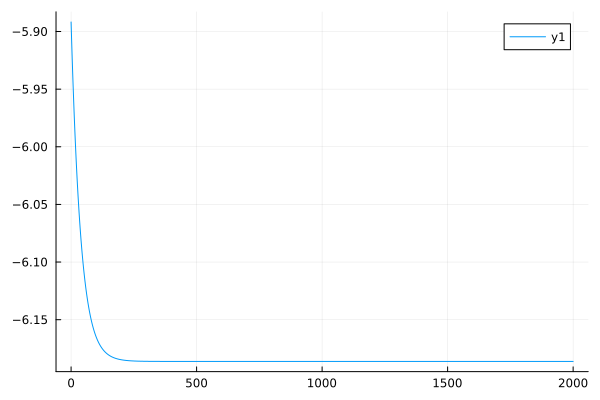

The file beside this chart, header and first rows:
0	-5.891751034759535
1	-5.899
2	-5.906
3	-5.914
4	-5.92
5	-5.927
6	-5.934
7	-5.94
8	-5.946
9	-5.953
10	-5.959
11	-5.964
12	-5.97
13	-5.976
14	-5.981
15	-5.986
16	-5.991
17	-5.996
18	-6.001
19	-6.006
20	-6.01
21	-6.015
22	-6.019
23	-6.024
24	-6.028
25	-6.032
26	-6.036
27	-6.04
28	-6.043
29	-6.047
30	-6.051
31	-6.054
32	-6.058
33	-6.061
34	-6.064
35	-6.067
36	-6.07
37	-6.073
38	-6.076
39	-6.079
40	-6.082
41	-6.085
42	-6.087
43	-6.09
44	-6.092
45	-6.095
46	-6.097
47	-6.099
48	-6.102
49	-6.104
50	-6.106
51	-6.108
52	-6.11
53	-6.112
54	-6.114
55	-6.116
56	-6.118
57	-6.12
58	-6.121
59	-6.123
60	-6.125
... 1,940 more rows
